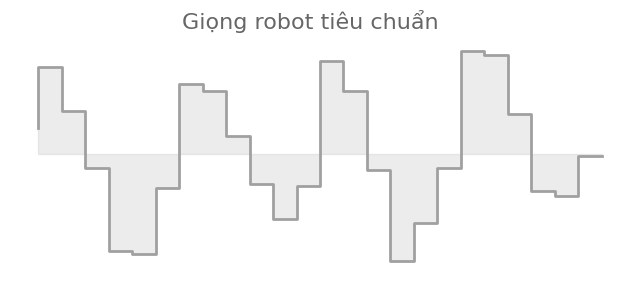

Write Python code to recreate this figure.

import matplotlib.pyplot as plt
import numpy as np

# Tạo dữ liệu sóng âm rời rạc, gãy khúc
t = np.linspace(0, 2, 25)  # Ít điểm dữ liệu hơn
amplitude = np.sin(2 * np.pi * 2 * t) + np.random.uniform(-0.5, 0.5, len(t))

# Tạo hình ảnh và trục
fig, ax = plt.subplots(figsize=(8, 3))

# Vẽ đồ thị dạng bậc thang (step plot)
ax.step(t, amplitude, color="#A0A0A0", linewidth=2)

# Tô màu dưới đường sóng
ax.fill_between(t, amplitude, 0, step="pre", color="#A0A0A0", alpha=0.2)

# Xóa các chi tiết thừa
ax.spines["top"].set_visible(False)
ax.spines["right"].set_visible(False)
ax.spines["bottom"].set_visible(False)
ax.spines["left"].set_visible(False)
ax.get_xaxis().set_ticks([])
ax.get_yaxis().set_ticks([])

# Tiêu đề
fig.suptitle(
    "Giọng robot tiêu chuẩn",
    fontsize=16,
    fontname="Arial",
    color="#666666",
)

# Thiết lập nền trong suốt và lưu file
fig.patch.set_alpha(0.0)
ax.patch.set_alpha(0.0)
plt.savefig("waveform_low.png", dpi=150, bbox_inches="tight", pad_inches=0)
plt.close()

print("Đã cập nhật và tạo waveform_low.png")
